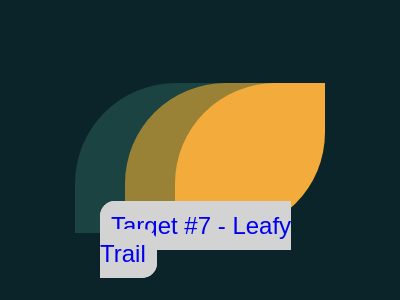

Write the HTML and CSS that draws this image.

<!DOCTYPE html>
<html lang="en">
  <head>
    <meta charset="UTF-8" />
    <meta http-equiv="X-UA-Compatible" content="IE=edge" />
    <meta name="viewport" content="width=device-width, initial-scale=1.0" />
    <title>Document</title>
  </head>
  <style>
    body {
      background: #0b2429;
      display: flex;
      justify-content: center;
      align-items: center;
      min-height: 100vh;
      font-family: sans-serif;
    }
    div {
      width: 150px;
      height: 150px;
      position: relative;
      left: 50px;
      background: #f3ac3c;
      border-radius: 67% 0;
      box-shadow: -50px 0 0 #998235, -100px 0 0 #1a4341;
    }

    /* This is not part of the challenge. 
       * Just my custom styling
       */
    footer {
      position: absolute;
      top: 80%;
      left: 50%;
      transform: translate(-50%, -50%);
      font-size: 24px;
      color: #000;
    }

    footer > a {
      text-decoration: none;
      border: 1px solid lightgray;
      background-color: lightgray;
      border-radius: 15px;
      padding: 10px;
    }

    footer > a:visited {
      color: #000;
    }

    foooter > a:hover {
      color: #656363;
    }
  </style>
  <body>
    <div></div>

    <footer>
      <a href="https://cssbattle.dev/play/7" target="_blank"
        >Target #7 - Leafy Trail</a
      >
    </footer>
  </body>
</html>
